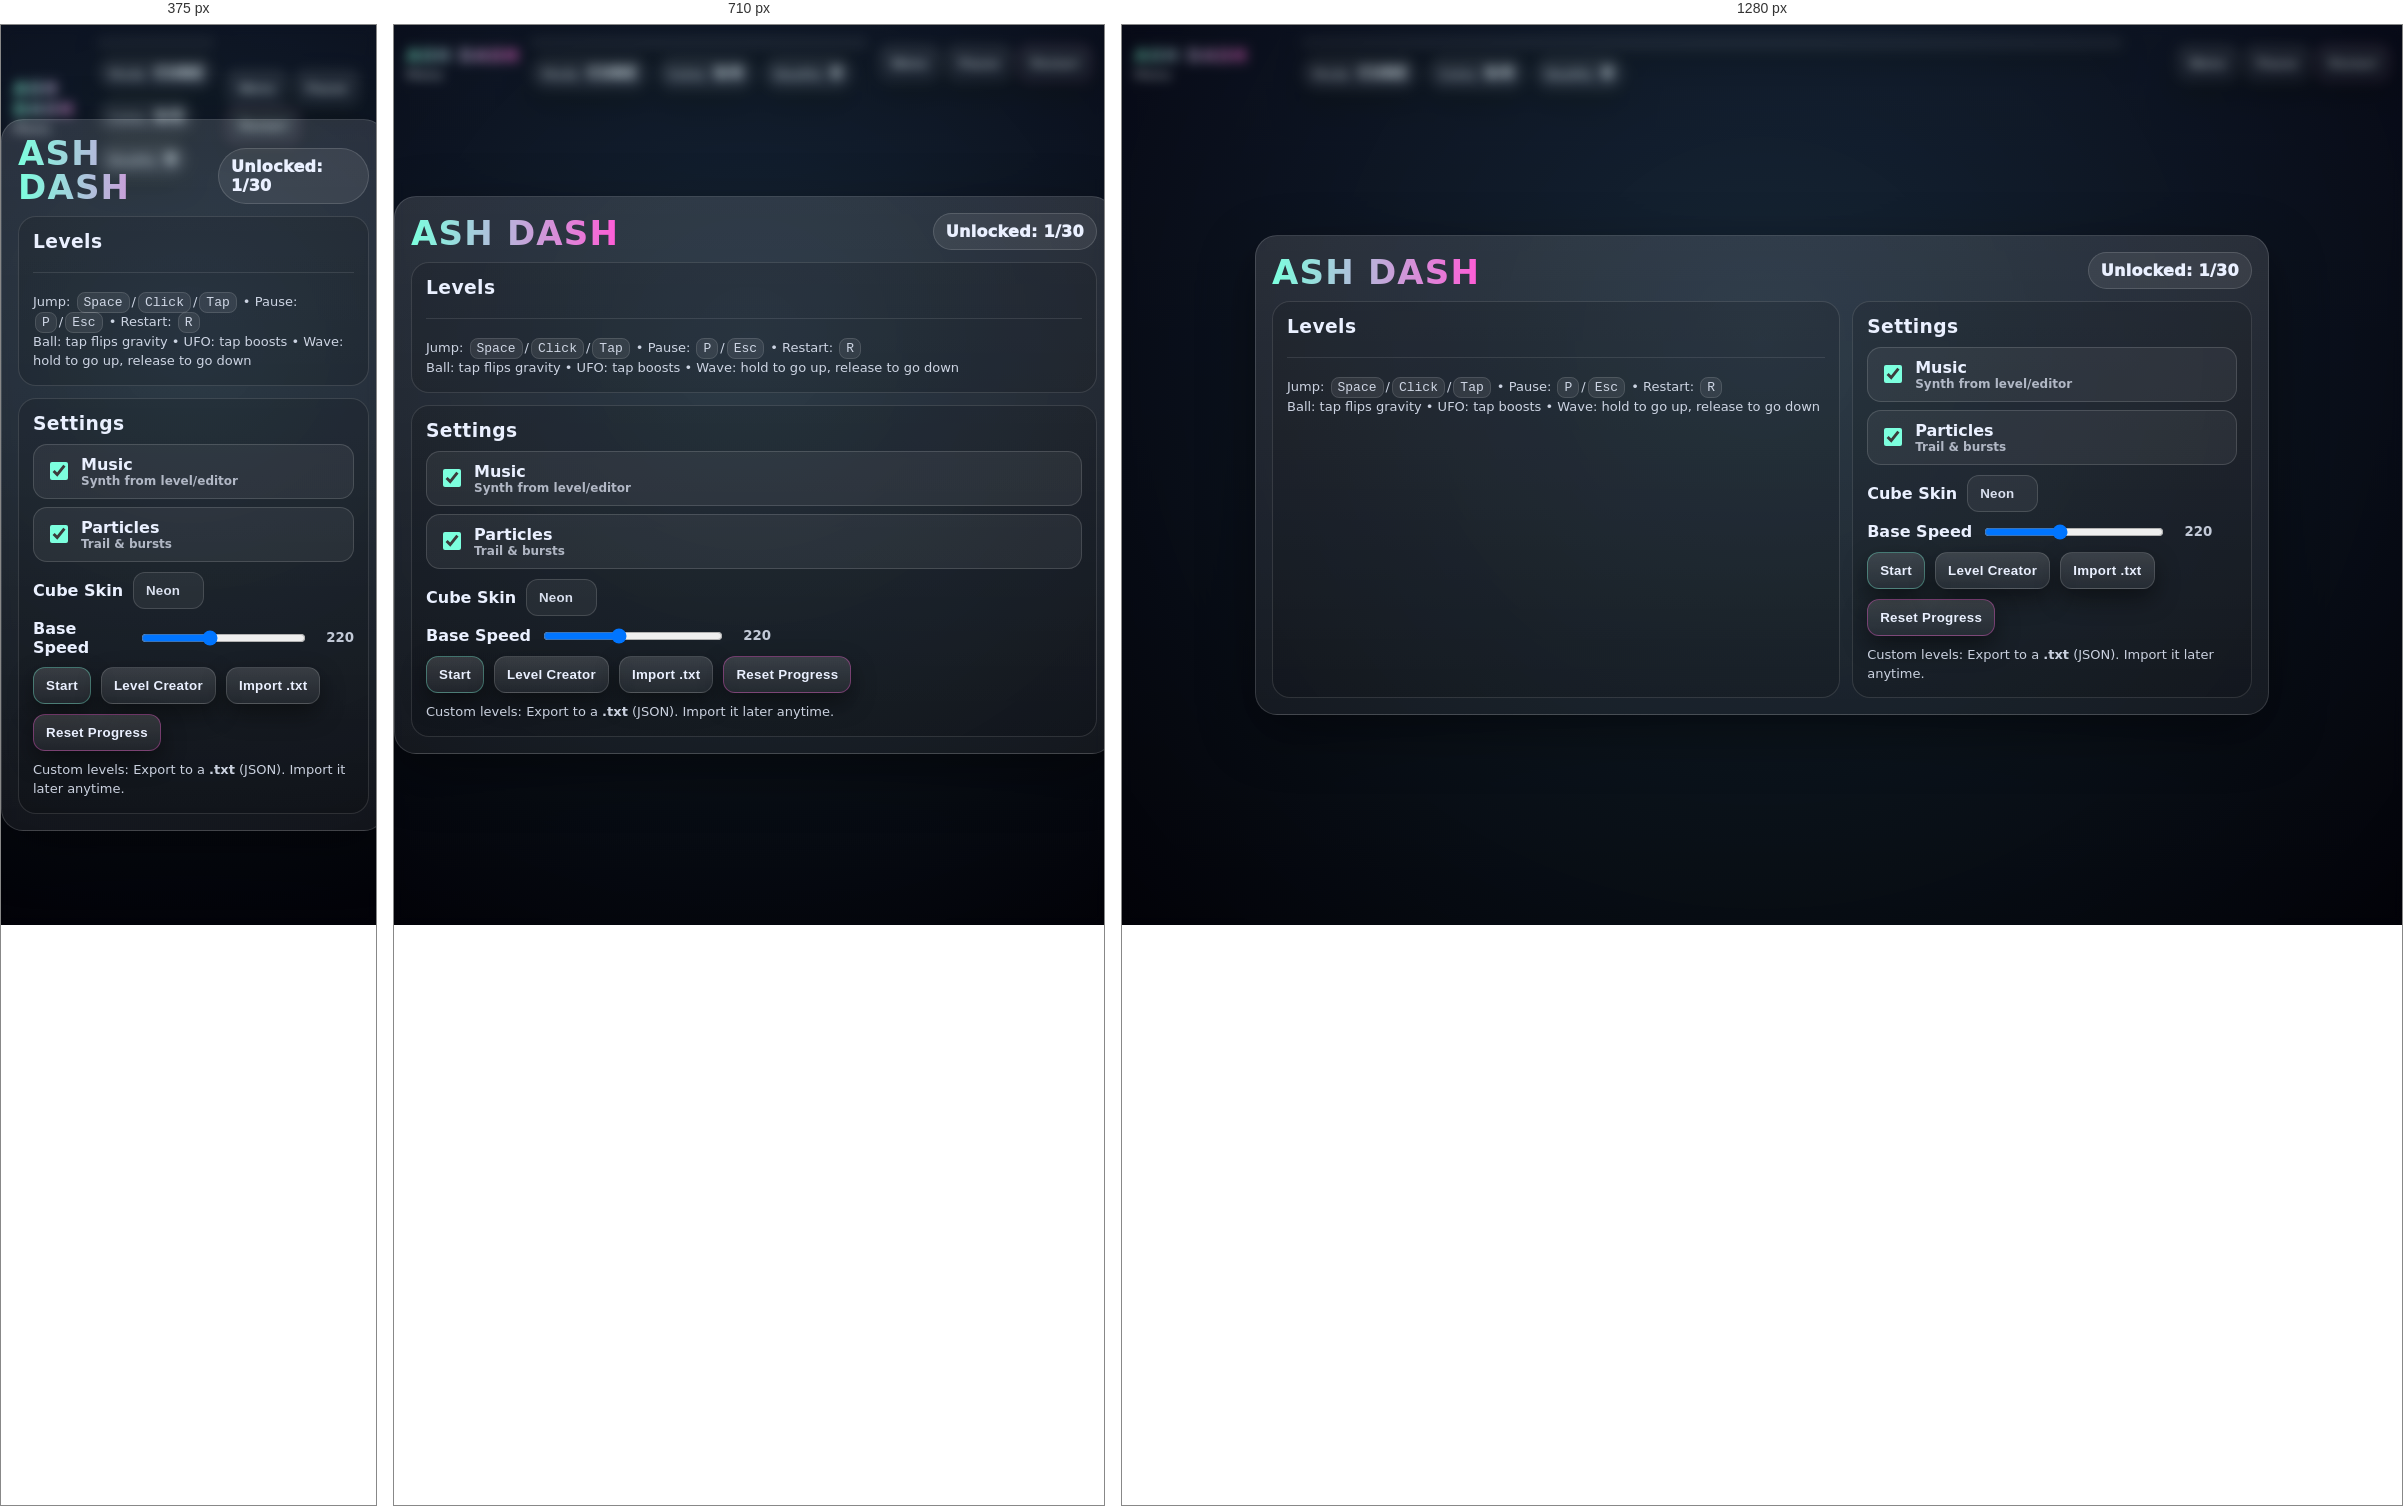
Rendered at 375 px, 710 px and 1280 px, left to right.

<!-- file: index.html -->
<!doctype html>
<html lang="en">
<head>
  <meta charset="utf-8" />
  <meta name="viewport" content="width=device-width,initial-scale=1,viewport-fit=cover" />
  <title>Ash Dash</title>
  <link rel="stylesheet" href="style.css" />
</head>
<body>
  <canvas id="game"></canvas>

  <div id="hud" class="hud">
    <div class="hud-left">
      <div class="brand">ASH DASH</div>
      <div id="hudSubtitle" class="subtitle">Menu</div>
    </div>

    <div class="hud-mid">
      <div class="progress">
        <div id="progressFill" class="progress-fill"></div>
      </div>
      <div class="stats">
        <div class="stat"><span>Mode</span><b id="modeText">CUBE</b></div>
        <div class="stat"><span>Coins</span><b id="coinText">0/0</b></div>
        <div class="stat"><span>Deaths</span><b id="deathText">0</b></div>
      </div>
    </div>

    <div class="hud-right">
      <button id="btnMenu" class="btn">Menu</button>
      <button id="btnPause" class="btn">Pause</button>
      <button id="btnRestart" class="btn danger">Restart</button>
    </div>
  </div>

  <div id="mobileControls" class="mobile hidden">
    <button id="btnMobilePause" class="mbtn">PAUSE</button>
    <button id="btnMobileJump" class="mbtn jump">JUMP</button>
  </div>

  <div id="devicePick" class="overlay hidden">
    <div class="panel small">
      <div class="panel-head">
        <h1>Choose Device</h1>
        <div class="pill">Ash Dash setup</div>
      </div>
      <div class="card">
        <div class="hint" style="margin-top:0">
          Pick how you're playing so controls + UI scale correctly.
        </div>
        <div class="row wrap" style="margin-top:14px">
          <button id="btnDeviceDesktop" class="btn primary">Desktop</button>
          <button id="btnDeviceMobile" class="btn primary">Mobile</button>
        </div>
        <div class="row wrap">
          <button id="btnDeviceAuto" class="btn">Auto-detect</button>
        </div>
      </div>
    </div>
  </div>


  <div id="menu" class="overlay">
    <div class="panel">
      <div class="panel-head">
        <h1>ASH DASH</h1>
        <div class="pill" id="unlockPill">Unlocked: 1/30</div>
      </div>

      <div class="grid">
        <div class="card">
          <h3>Levels</h3>
          <div class="row wrap" id="diffTabs"></div>
          <div class="divider"></div>
          <div id="levelList" class="level-list"></div>
          <div class="hint">
            Jump: <kbd>Space</kbd>/<kbd>Click</kbd>/<kbd>Tap</kbd> • Pause: <kbd>P</kbd>/<kbd>Esc</kbd> • Restart: <kbd>R</kbd><br/>
            Ball: tap flips gravity • UFO: tap boosts • Wave: hold to go up, release to go down
          </div>
        </div>

        <div class="card">
          <h3>Settings</h3>
          <label class="toggle">
            <input id="togSound" type="checkbox" checked />
            <span><b>Music</b><small>Synth from level/editor</small></span>
          </label>
          <label class="toggle">
            <input id="togParticles" type="checkbox" checked />
            <span><b>Particles</b><small>Trail & bursts</small></span>
          </label>
          <div class="row">
            <div class="range">
              <b>Cube Skin</b>
              <select id="cubeSkin" class="select">
                <option value="neon">Neon</option>
                <option value="glass">Glass</option>
                <option value="hollow">Hollow</option>
                <option value="pixel">Pixel</option>
                <option value="star">Star</option>
              </select>
            </div>
          </div>



          <div class="row">
            <div class="range">
              <b>Base Speed</b>
              <input id="speedSlider" type="range" min="150" max="320" value="220" />
              <small id="speedLabel">220</small>
            </div>
          </div>

          <div class="row wrap">
            <button id="btnStart" class="btn primary">Start</button>
            <button id="btnEditor" class="btn">Level Creator</button>
            <button id="btnImport" class="btn">Import .txt</button>
            <button id="btnReset" class="btn danger">Reset Progress</button>
          </div>

          <input id="fileInput" type="file" accept=".txt,application/json,text/plain" hidden />
          <div class="hint">
            Custom levels: Export to a <b>.txt</b> (JSON). Import it later anytime.
          </div>
        </div>
      </div>
    </div>
  </div>

  <div id="editor" class="overlay hidden">
    <div class="panel">
      <div class="panel-head">
        <h1>Level Creator</h1>
        <div class="pill" id="editorNamePill">My Level</div>
      </div>

      <div class="grid">
        <div class="card">
          <h3>Tools</h3>
          <div class="row wrap" id="toolRow"></div>

          <div class="row wrap">
            <button id="btnToolSelect" class="chip on">Select</button>
            <button id="btnToolPan" class="chip">Pan</button>
            <button id="btnToolDelete" class="chip danger">Delete</button>
            <button id="btnSnap" class="chip on">Snap: ON</button>
          </div>

          <div class="row wrap">
            <button id="btnZoomOut" class="btn">Zoom -</button>
            <button id="btnZoomIn" class="btn">Zoom +</button>
          </div>

          <div class="row wrap">
            <button id="btnTestPlay" class="btn primary">Test Play</button>
            <button id="btnExport" class="btn">Export .txt</button>
            <button id="btnImport2" class="btn">Import .txt</button>
            <button id="btnEditorBack" class="btn">Menu</button>
          </div>

          <div class="hint">
            Tip: click on the <b>canvas area to the right</b> of this panel to place blocks.
          </div>
        </div>

        <div class="card">
          <h3>Synth Maker</h3>

          <div class="row wrap">
            <div class="range">
              <b>BPM</b>
              <input id="bpmSlider" type="range" min="90" max="180" value="128" />
              <small id="bpmLabel">128</small>
            </div>
            <button id="btnPreview" class="btn">Preview</button>
            <button id="btnStopPreview" class="btn danger">Stop</button>
          </div>

          <div class="seqBlock">
            <b>Melody</b> <small>(tap to cycle notes)</small>
            <div id="seqMelody" class="seq"></div>
          </div>
          <div class="seqBlock">
            <b>Bass</b> <small>(tap to toggle)</small>
            <div id="seqBass" class="seq"></div>
          </div>
          <div class="seqBlock">
            <b>Drums</b> <small>(tap to toggle)</small>
            <div id="seqDrums" class="seq"></div>
          </div>
        </div>
      </div>

      <div class="toast" id="toast"></div>
    </div>
  </div>

  <script src="levels.js"></script>
  <script src="audio.js"></script>
  <script src="editor.js"></script>
  <script src="main.js"></script>
</body>
</html>


/* @media block from style.css */
@media(max-width:860px){.grid{grid-template-columns:1fr}}

/* @media block from style.css */
@media(max-width:560px){.level-list{grid-template-columns:1fr}}